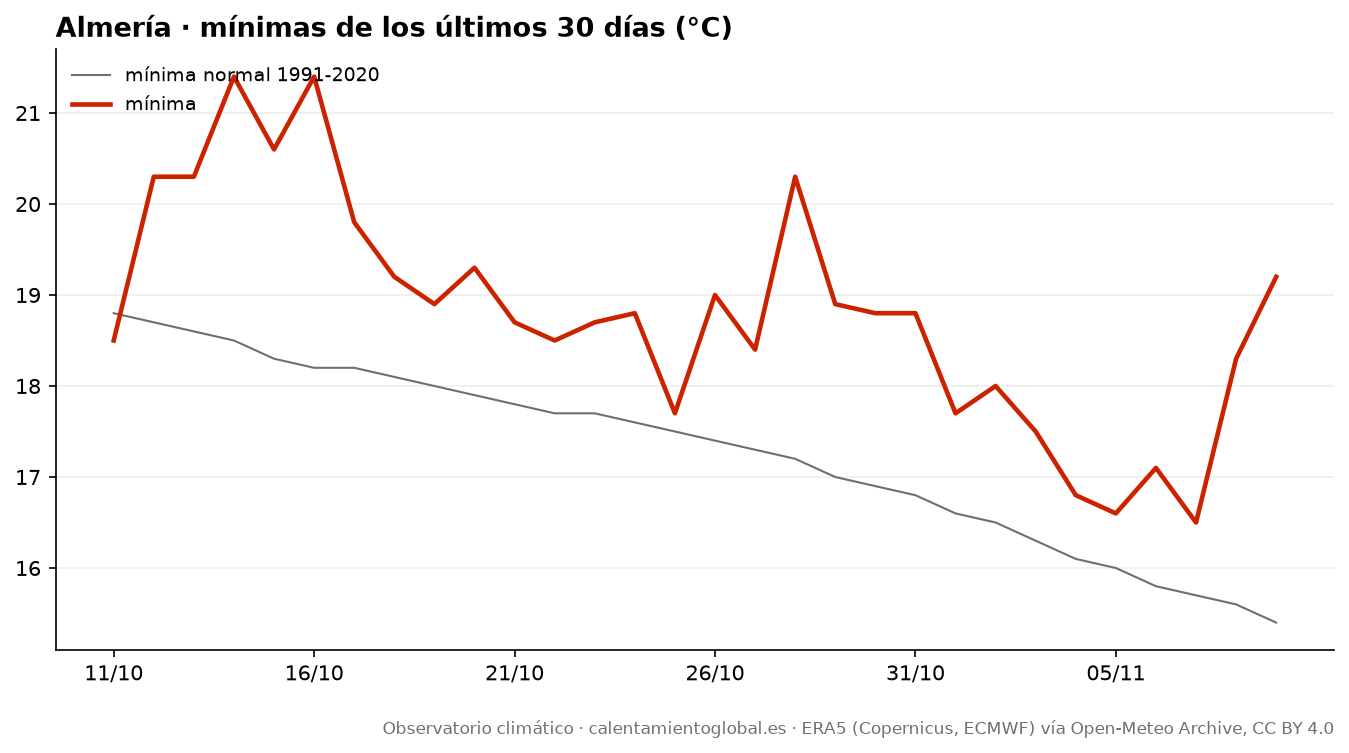

The table this chart was drawn from, first rows:
fecha, tmax, tmax_normal, tmin, tmin_normal, lluvia_mm, lluvia_normal_mm
2026-10-11, 22.3, 21.4, 18.5, 18.8, 0.0, 0.85
2026-10-12, 23.4, 21.3, 20.3, 18.7, 0.0, 0.86
2026-10-13, 23.8, 21.2, 20.3, 18.6, 0.0, 0.82
2026-10-14, 24.1, 21.1, 21.4, 18.5, 0.0, 0.76
2026-10-15, 24.2, 21.0, 20.6, 18.3, 0.0, 0.75
2026-10-16, 24.2, 20.8, 21.4, 18.2, 0.0, 0.73
2026-10-17, 22.4, 20.7, 19.8, 18.2, 6.2, 0.75
2026-10-18, 21.2, 20.7, 19.2, 18.1, 2.0, 0.81
2026-10-19, 19.9, 20.6, 18.9, 18.0, 1.0, 0.81
2026-10-20, 21.5, 20.5, 19.3, 17.9, 0.0, 0.85
2026-10-21, 20.6, 20.4, 18.7, 17.8, 0.0, 0.86
2026-10-22, 21.1, 20.4, 18.5, 17.7, 0.0, 0.85
2026-10-23, 21.3, 20.3, 18.7, 17.7, 0.0, 0.85
2026-10-24, 21.7, 20.2, 18.8, 17.6, 0.0, 0.85
2026-10-25, 21.4, 20.1, 17.7, 17.5, 0.0, 0.84
2026-10-26, 22.6, 20.1, 19.0, 17.4, 0.0, 0.82
2026-10-27, 21.5, 20.0, 18.4, 17.3, 0.0, 0.85
2026-10-28, 22.5, 19.8, 20.3, 17.2, 0.0, 0.86
2026-10-29, 22.0, 19.7, 18.9, 17.0, 0.0, 0.85
2026-10-30, 21.8, 19.6, 18.8, 16.9, 0.0, 0.85
2026-10-31, 21.6, 19.5, 18.8, 16.8, 0.5, 0.88
2026-11-01, 20.5, 19.4, 17.7, 16.6, 0.2, 0.85
2026-11-02, 20.7, 19.2, 18.0, 16.5, 0.0, 0.86
2026-11-03, 19.7, 19.0, 17.5, 16.3, 0.0, 0.86
2026-11-04, 18.5, 18.9, 16.8, 16.1, 2.9, 0.85
2026-11-05, 19.1, 18.7, 16.6, 16.0, 0.1, 0.82
2026-11-06, 19.5, 18.6, 17.1, 15.8, 0.0, 0.83
2026-11-07, 20.0, 18.4, 16.5, 15.7, 0.0, 0.84
2026-11-08, 20.9, 18.3, 18.3, 15.6, 0.0, 0.83
2026-11-09, 21.3, 18.1, 19.2, 15.4, 0.0, 0.81
